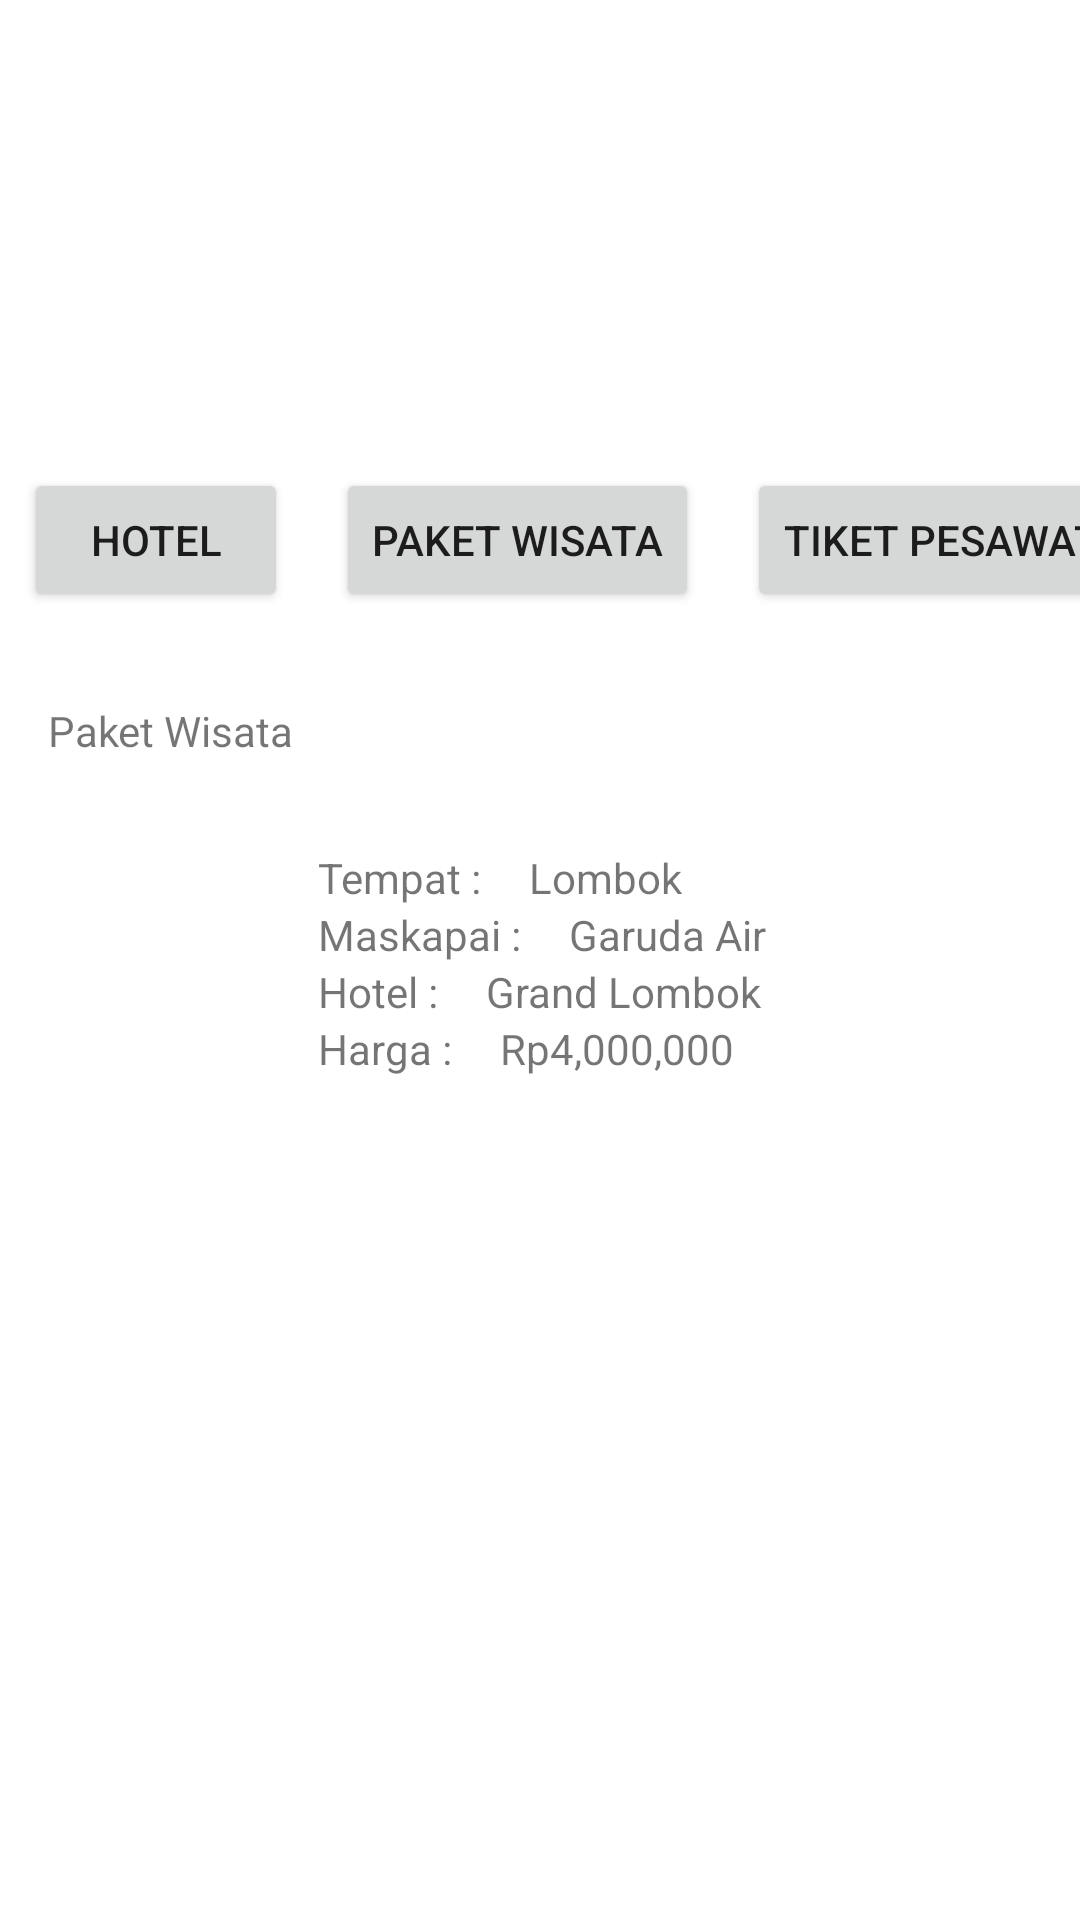

This screen was rendered from an Android layout file. Write that file and the resources it references.
<!-- AndroidManifest.xml: application theme Theme.STravel -->
<!-- res/layout/fragment_home_paket_wisata.xml -->
<?xml version="1.0" encoding="utf-8"?>
<androidx.constraintlayout.widget.ConstraintLayout
    xmlns:android="http://schemas.android.com/apk/res/android"
    xmlns:app="http://schemas.android.com/apk/res-auto"
    xmlns:tools="http://schemas.android.com/tools"
    android:layout_width="match_parent"
    android:layout_height="match_parent">

    <ImageView
        android:id="@+id/imageView"
        android:layout_width="260dp"
        android:layout_height="140dp"
        android:layout_marginStart="16dp"
        android:layout_marginTop="16dp"
        android:layout_marginEnd="16dp"
        app:layout_constraintEnd_toEndOf="parent"
        app:layout_constraintStart_toStartOf="parent"
        app:layout_constraintTop_toTopOf="parent"/>

    <Button
        android:id="@+id/button"
        android:layout_width="0dp"
        android:layout_height="wrap_content"
        android:layout_marginStart="8dp"
        android:layout_marginBottom="60dp"
        android:text="Hotel"
        app:layout_constraintTop_toBottomOf="@id/imageView"
        app:layout_constraintStart_toStartOf="parent"/>

    <Button
        android:id="@+id/button2"
        android:layout_width="0dp"
        android:layout_height="wrap_content"
        android:layout_marginStart="16dp"
        android:layout_marginBottom="60dp"
        android:text="Paket Wisata"
        app:layout_constraintStart_toEndOf="@+id/button"
        app:layout_constraintTop_toTopOf="@+id/button" />

    <Button
        android:id="@+id/button3"
        android:layout_width="0dp"
        android:layout_height="wrap_content"
        android:layout_marginStart="16dp"
        android:layout_marginBottom="60dp"
        android:text="Tiket Pesawat"
        app:layout_constraintStart_toEndOf="@id/button2"
        app:layout_constraintTop_toTopOf="@id/button2"/>

    <TextView
        android:id="@+id/paketWisata"
        android:layout_width="wrap_content"
        android:layout_height="wrap_content"
        android:layout_marginStart="16dp"
        android:layout_marginTop="30dp"
        android:text="Paket Wisata"
        app:layout_constraintStart_toStartOf="parent"
        app:layout_constraintTop_toBottomOf="@id/button"/>

    <ImageView
        android:id="@+id/imageView2"
        android:layout_width="74dp"
        android:layout_height="76dp"
        android:layout_marginStart="16dp"
        android:layout_marginTop="30dp"

        app:layout_constraintStart_toStartOf="parent"
        app:layout_constraintTop_toBottomOf="@id/paketWisata"/>

    <TextView
        android:id="@+id/textTempat"
        android:layout_width="wrap_content"
        android:layout_height="wrap_content"
        android:layout_marginStart="16dp"
        android:text="Tempat :"
        app:layout_constraintStart_toEndOf="@id/imageView2"
        app:layout_constraintTop_toTopOf="@id/imageView2"/>

    <TextView
        android:id="@+id/textMaskapai"
        android:layout_width="wrap_content"
        android:layout_height="wrap_content"
        android:layout_marginStart="16dp"
        android:text="Maskapai :"
        app:layout_constraintStart_toEndOf="@id/imageView2"
        app:layout_constraintTop_toBottomOf="@id/textTempat" />

    <TextView
        android:id="@+id/textHotel"
        android:layout_width="wrap_content"
        android:layout_height="wrap_content"
        android:layout_marginStart="16dp"
        android:text="Hotel :"
        app:layout_constraintStart_toEndOf="@id/imageView2"
        app:layout_constraintTop_toBottomOf="@id/textMaskapai"/>

    <TextView
        android:id="@+id/textHarga"
        android:layout_width="wrap_content"
        android:layout_height="wrap_content"
        android:layout_marginStart="16dp"
        android:text="Harga :"
        app:layout_constraintStart_toEndOf="@id/imageView2"
        app:layout_constraintTop_toBottomOf="@id/textHotel"/>

    <TextView
        android:id="@+id/editTextTempat"
        android:layout_width="wrap_content"
        android:layout_height="wrap_content"
        android:layout_marginStart="16dp"
        android:text="Lombok"
        app:layout_constraintStart_toEndOf="@id/textTempat"
        app:layout_constraintTop_toTopOf="@id/textTempat" />

    <TextView
        android:id="@+id/editTextMaskapai"
        android:layout_width="wrap_content"
        android:layout_height="wrap_content"
        android:layout_marginStart="16dp"
        android:text="Garuda Air"
        app:layout_constraintStart_toEndOf="@id/textMaskapai"
        app:layout_constraintTop_toTopOf="@id/textMaskapai" />

    <TextView
        android:id="@+id/editTextTujuan"
        android:layout_width="wrap_content"
        android:layout_height="wrap_content"
        android:layout_marginStart="16dp"
        android:text="Grand Lombok"
        app:layout_constraintStart_toEndOf="@id/textHotel"
        app:layout_constraintTop_toTopOf="@id/textHotel"/>

    <TextView
        android:id="@+id/editTextHarga"
        android:layout_width="wrap_content"
        android:layout_height="wrap_content"
        android:layout_marginStart="16dp"
        android:text="Rp4,000,000"
        app:layout_constraintStart_toEndOf="@id/textHarga"
        app:layout_constraintTop_toTopOf="@id/textHarga"/>

</androidx.constraintlayout.widget.ConstraintLayout>
<!-- resources referenced by this layout -->
<resources>
  <style name="Theme.STravel" parent="Theme.MaterialComponents.DayNight.DarkActionBar">
          
          <item name="colorPrimary">@color/purple_500</item>
          <item name="colorPrimaryVariant">@color/purple_700</item>
          <item name="colorOnPrimary">@color/white</item>
          
          <item name="colorSecondary">@color/teal_200</item>
          <item name="colorSecondaryVariant">@color/teal_700</item>
          <item name="colorOnSecondary">@color/black</item>
          
          <item name="android:statusBarColor" tools:targetApi="l">?attr/colorPrimaryVariant</item>
          
      </style>
  <!-- not gathered from this repository: default colours our renderer supplied (Android Studio template values) -->
  <color name="purple_500">#FF6200EE</color>
  <color name="purple_700">#FF3700B3</color>
  <color name="teal_200">#FF03DAC5</color>
  <color name="teal_700">#FF018786</color>
  <color name="black">#FF000000</color>
  <color name="white">#FFFFFFFF</color>
</resources>
